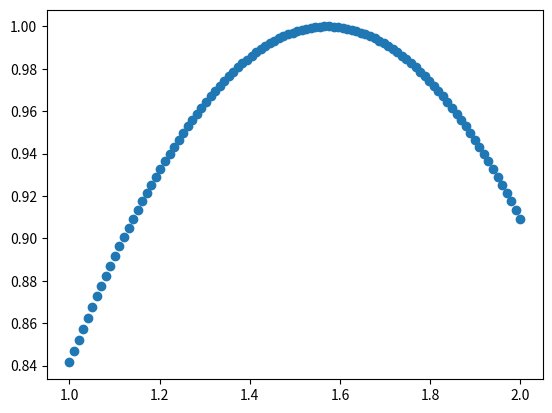

This chart was generated by the following Python code:
import math as m
import numpy as np
import matplotlib.pyplot as plt
x = np.linspace(1,2,100)
y = np.sin(x)
print(y)
plt.scatter(x,y)
plt.show()
